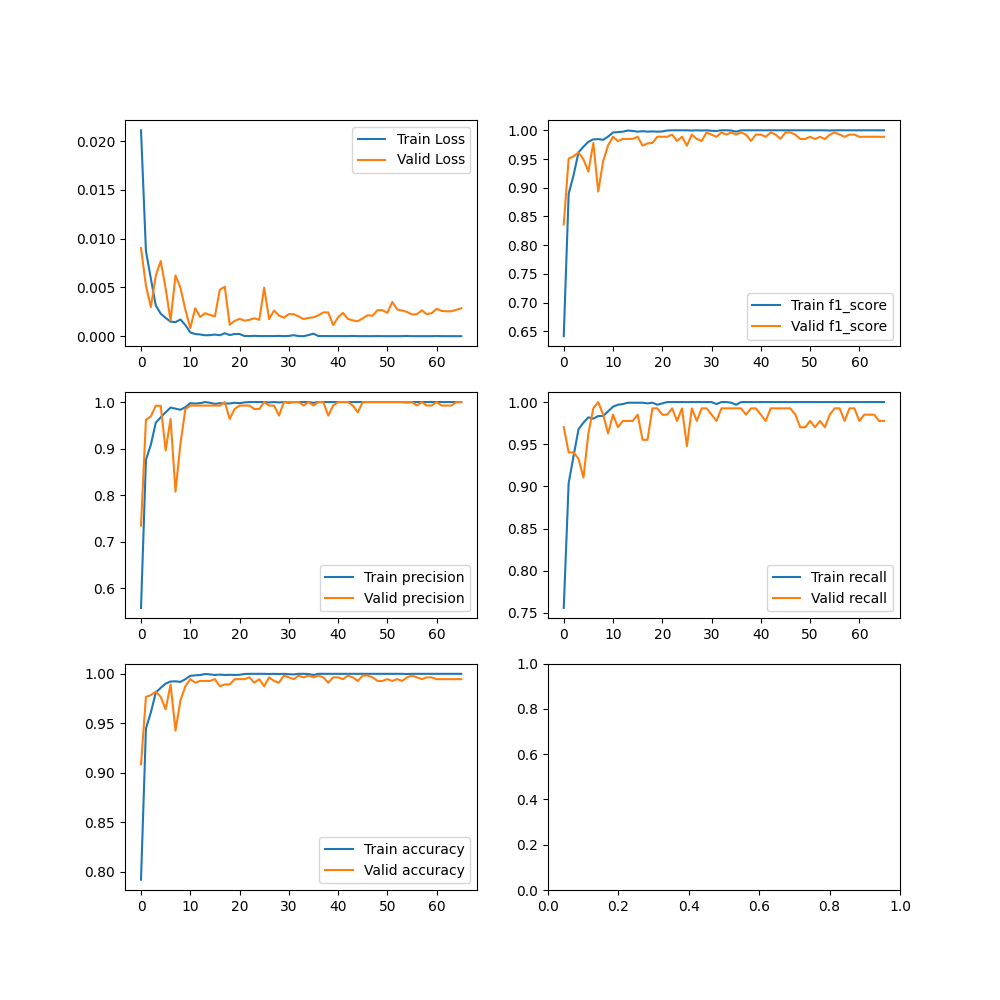

The table this chart was drawn from, first rows:
Train Loss, Valid Loss, Train precision, Valid precision, Train accuracy, Valid accuracy, Train f1_score, Valid f1_score, Train recall, Valid recall
0.0211, 0.009032, 0.5572, 0.7345, 0.7917, 0.9084, 0.6415, 0.836, 0.7559, 0.9701
0.008711, 0.005176, 0.8757, 0.9618, 0.9447, 0.9767, 0.8896, 0.9509, 0.9039, 0.9403
0.005901, 0.002977, 0.9083, 0.9692, 0.961, 0.9785, 0.9221, 0.9545, 0.9362, 0.9403
0.003145, 0.006208, 0.9557, 0.9921, 0.981, 0.982, 0.9617, 0.9615, 0.9677, 0.9328
0.002307, 0.007705, 0.9672, 0.9919, 0.9858, 0.9767, 0.9714, 0.9494, 0.9756, 0.9104
0.001873, 0.004881, 0.978, 0.8958, 0.9901, 0.9641, 0.98, 0.9281, 0.9819, 0.9627
0.001492, 0.001615, 0.9881, 0.9638, 0.9922, 0.9892, 0.9842, 0.9779, 0.9803, 0.9925
0.001441, 0.006236, 0.9858, 0.8072, 0.9924, 0.9425, 0.9846, 0.8933, 0.9835, 1.0
0.001711, 0.004963, 0.9835, 0.9103, 0.9918, 0.9731, 0.9835, 0.9462, 0.9835, 0.9851
0.001141, 0.002733, 0.989, 0.9847, 0.9946, 0.9874, 0.989, 0.9736, 0.989, 0.9627
0.0003904, 0.0008333, 0.9976, 0.9925, 0.9981, 0.9946, 0.9961, 0.9888, 0.9945, 0.9851
0.0002193, 0.002864, 0.9969, 0.9924, 0.9984, 0.991, 0.9969, 0.9811, 0.9969, 0.9701
0.0001765, 0.001972, 0.9976, 0.9924, 0.9988, 0.9928, 0.9976, 0.985, 0.9976, 0.9776
9.245817932585046e-05, 0.002355, 1.0, 0.9924, 0.9998, 0.9928, 0.9996, 0.985, 0.9992, 0.9776
0.0001053, 0.002174, 0.9984, 0.9924, 0.9994, 0.9928, 0.9988, 0.985, 0.9992, 0.9776
0.0001696, 0.002027, 0.9961, 0.9925, 0.9988, 0.9946, 0.9976, 0.9888, 0.9992, 0.9851
9.567601784096096e-05, 0.004761, 0.9976, 0.9922, 0.9992, 0.9874, 0.9984, 0.9734, 0.9992, 0.9552
0.0002997, 0.005072, 0.9969, 1.0, 0.9988, 0.9892, 0.9976, 0.9771, 0.9984, 0.9552
0.0001152, 0.001168, 0.9969, 0.9638, 0.999, 0.9892, 0.998, 0.9779, 0.9992, 0.9925
0.0002201, 0.001562, 0.9984, 0.9852, 0.9988, 0.9946, 0.9976, 0.9888, 0.9969, 0.9925
0.0002241, 0.001778, 0.9976, 0.9925, 0.999, 0.9946, 0.998, 0.9888, 0.9984, 0.9851
2.149424954787866e-05, 0.001591, 0.9992, 0.9925, 0.9998, 0.9946, 0.9996, 0.9888, 1.0, 0.9851
7.706698892478406e-06, 0.001672, 1.0, 0.9925, 1.0, 0.9964, 1.0, 0.9925, 1.0, 0.9925
3.610645127438556e-05, 0.001839, 1.0, 0.985, 1.0, 0.991, 1.0, 0.9813, 1.0, 0.9776
1.380878410416073e-05, 0.001674, 1.0, 0.9852, 1.0, 0.9946, 1.0, 0.9888, 1.0, 0.9925
8.305119583504966e-06, 0.004971, 1.0, 1.0, 1.0, 0.9874, 1.0, 0.9732, 1.0, 0.9478
1.42437091329391e-05, 0.001751, 0.9992, 0.9925, 0.9998, 0.9964, 0.9996, 0.9925, 1.0, 0.9925
9.203350006281792e-06, 0.002623, 1.0, 0.9924, 1.0, 0.9928, 1.0, 0.985, 1.0, 0.9776
3.0185423330186328e-05, 0.00212, 0.9992, 0.9708, 0.9998, 0.991, 0.9996, 0.9815, 1.0, 0.9925
4.8045095030843795e-06, 0.001888, 1.0, 1.0, 1.0, 0.9982, 1.0, 0.9963, 1.0, 0.9925
2.723789526652879e-05, 0.002263, 0.9984, 1.0, 0.9996, 0.9964, 0.9992, 0.9925, 1.0, 0.9851
0.0001007, 0.002255, 1.0, 1.0, 0.9994, 0.9946, 0.9988, 0.9887, 0.9976, 0.9776
7.58330666526954e-06, 0.002019, 1.0, 1.0, 1.0, 0.9982, 1.0, 0.9963, 1.0, 0.9925
2.2161393936164065e-06, 0.001753, 1.0, 0.9925, 1.0, 0.9964, 1.0, 0.9925, 1.0, 0.9925
0.0001119, 0.001871, 1.0, 1.0, 0.9998, 0.9982, 0.9996, 0.9963, 0.9992, 0.9925
0.0002596, 0.001935, 0.9984, 0.9925, 0.9988, 0.9964, 0.9976, 0.9925, 0.9969, 0.9925
1.3274703420140258e-05, 0.002139, 1.0, 1.0, 1.0, 0.9982, 1.0, 0.9963, 1.0, 0.9925
1.0705452042152935e-05, 0.00244, 1.0, 1.0, 1.0, 0.9964, 1.0, 0.9925, 1.0, 0.9851
1.2140898969816835e-05, 0.00243, 1.0, 0.9708, 1.0, 0.991, 1.0, 0.9815, 1.0, 0.9925
7.298359208318327e-06, 0.001138, 1.0, 0.9925, 1.0, 0.9964, 1.0, 0.9925, 1.0, 0.9925
1.0276274871688786e-05, 0.001938, 1.0, 1.0, 1.0, 0.9964, 1.0, 0.9925, 1.0, 0.9851
5.7365946209152824e-06, 0.002386, 1.0, 1.0, 1.0, 0.9946, 1.0, 0.9887, 1.0, 0.9776
3.908180663784846e-06, 0.001771, 1.0, 1.0, 1.0, 0.9982, 1.0, 0.9963, 1.0, 0.9925
2.3549632247306824e-05, 0.001619, 1.0, 0.9925, 1.0, 0.9964, 1.0, 0.9925, 1.0, 0.9925
2.434318704285963e-06, 0.00153, 1.0, 0.9779, 1.0, 0.9928, 1.0, 0.9852, 1.0, 0.9925
5.117866131532227e-06, 0.001837, 1.0, 1.0, 1.0, 0.9982, 1.0, 0.9963, 1.0, 0.9925
2.5029834498960355e-06, 0.002145, 1.0, 1.0, 1.0, 0.9982, 1.0, 0.9963, 1.0, 0.9925
3.7151168578436858e-06, 0.002097, 1.0, 1.0, 1.0, 0.9964, 1.0, 0.9925, 1.0, 0.9851
9.879767167510755e-06, 0.002668, 1.0, 1.0, 1.0, 0.9928, 1.0, 0.9848, 1.0, 0.9701
1.4148434716977277e-06, 0.002661, 1.0, 1.0, 1.0, 0.9928, 1.0, 0.9848, 1.0, 0.9701
1.4035846800520206e-06, 0.002392, 1.0, 1.0, 1.0, 0.9946, 1.0, 0.9887, 1.0, 0.9776
1.178266388571197e-06, 0.00351, 1.0, 1.0, 1.0, 0.9928, 1.0, 0.9848, 1.0, 0.9701
1.686447787435204e-06, 0.002731, 1.0, 1.0, 1.0, 0.9946, 1.0, 0.9887, 1.0, 0.9776
4.965001892483042e-06, 0.002635, 1.0, 1.0, 1.0, 0.9928, 1.0, 0.9848, 1.0, 0.9701
2.4955515760644754e-05, 0.002478, 0.9992, 1.0, 0.9998, 0.9964, 0.9996, 0.9925, 1.0, 0.9851
9.25280076484915e-07, 0.002228, 1.0, 1.0, 1.0, 0.9982, 1.0, 0.9963, 1.0, 0.9925
8.492052095999742e-07, 0.002256, 1.0, 0.9925, 1.0, 0.9964, 1.0, 0.9925, 1.0, 0.9925
1.9680684205720556e-06, 0.002651, 1.0, 1.0, 1.0, 0.9946, 1.0, 0.9887, 1.0, 0.9776
1.1587944783854943e-06, 0.002261, 1.0, 0.9925, 1.0, 0.9964, 1.0, 0.9925, 1.0, 0.9925
1.4225478560019985e-06, 0.002362, 1.0, 0.9925, 1.0, 0.9964, 1.0, 0.9925, 1.0, 0.9925
... 6 more rows
